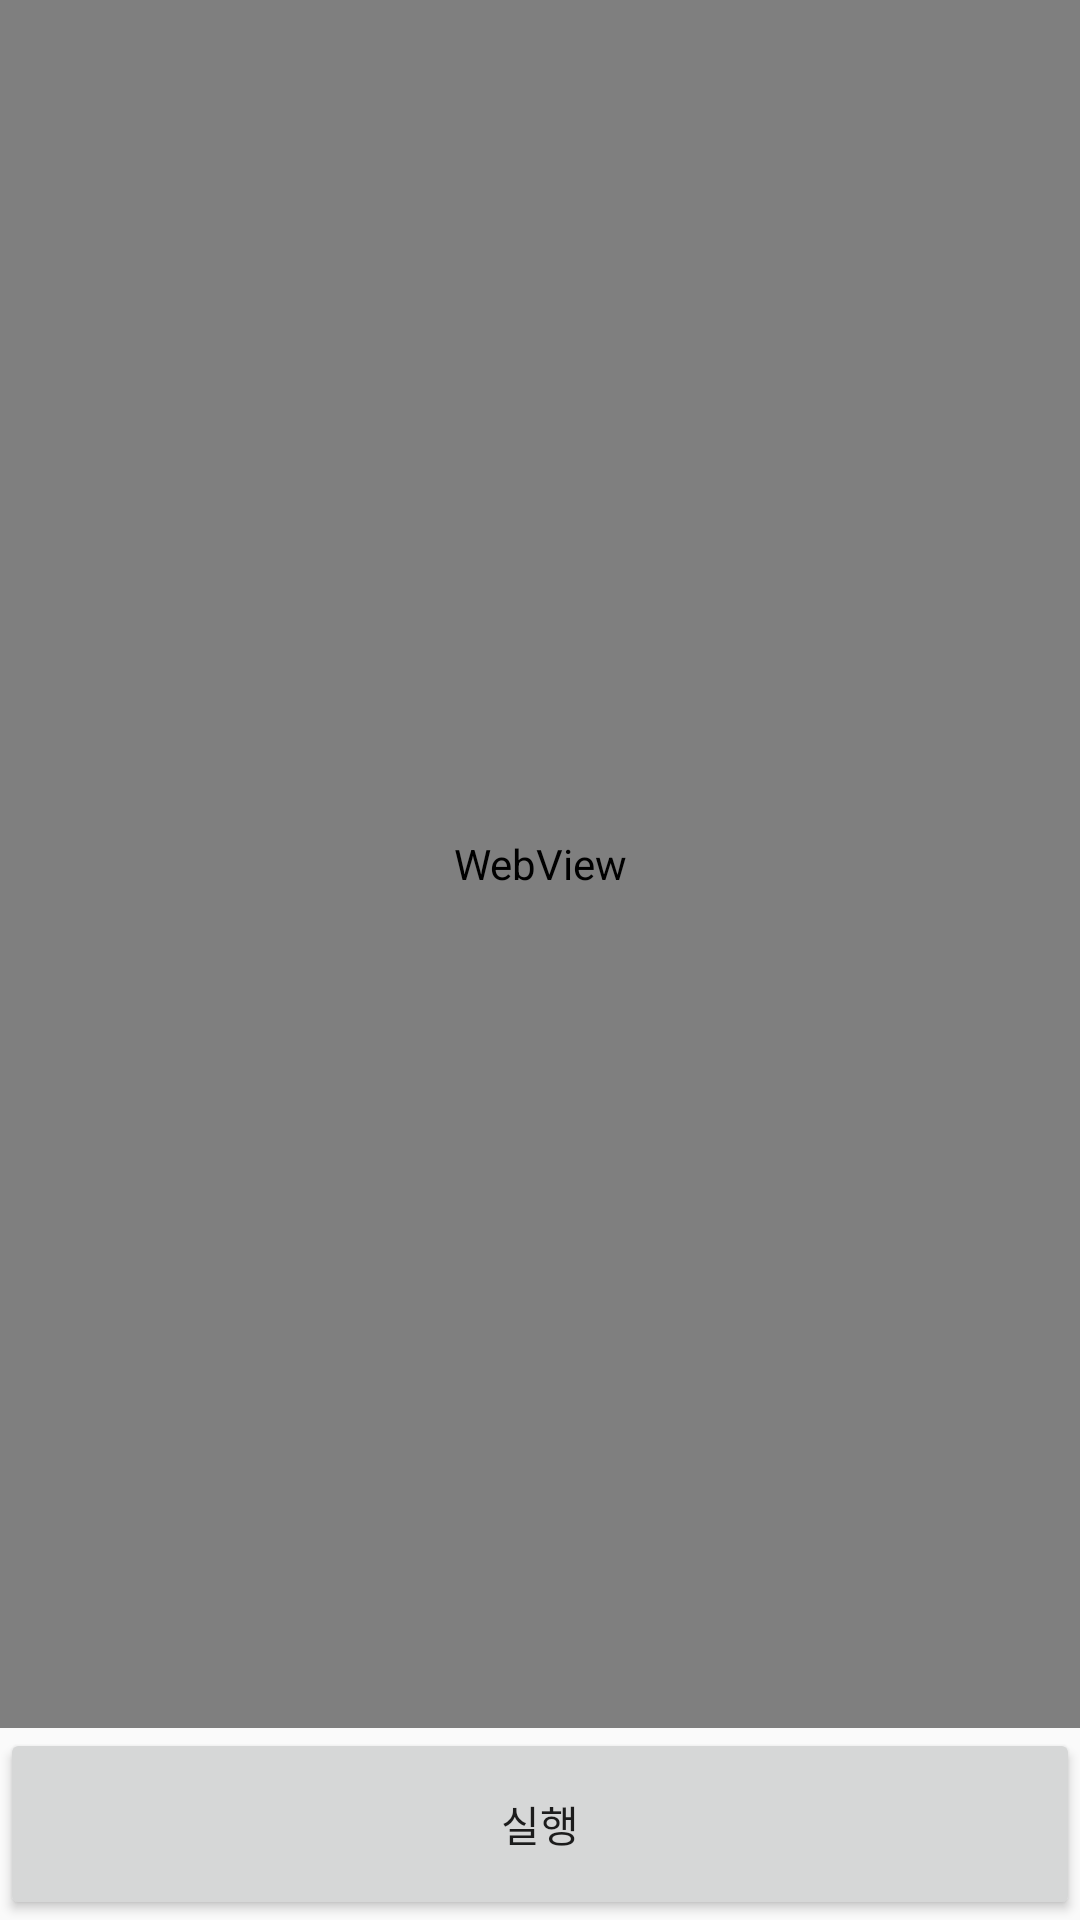

Here is an Android app screen rendered from its layout file. Give the layout XML and the strings, colors and styles it references.
<!-- AndroidManifest.xml: application theme AppTheme -->
<!-- res/layout/activity_main.xml -->
<?xml version="1.0" encoding="utf-8"?>
<androidx.constraintlayout.widget.ConstraintLayout
    xmlns:android="http://schemas.android.com/apk/res/android"
    xmlns:app="http://schemas.android.com/apk/res-auto"
    xmlns:tools="http://schemas.android.com/tools"
    android:layout_width="match_parent"
    android:layout_height="match_parent"
    tools:context=".MainActivity">

    <WebView
        android:layout_width="0dp"
        android:layout_height="0dp"
        android:id="@+id/webview"
        app:layout_constraintBottom_toBottomOf="@+id/guideline"
        app:layout_constraintLeft_toLeftOf="parent"
        app:layout_constraintTop_toTopOf="parent"
        app:layout_constraintRight_toRightOf="parent"/>

    <androidx.constraintlayout.widget.Guideline
        android:id="@+id/guideline"
        android:layout_width="wrap_content"
        android:layout_height="wrap_content"
        android:orientation="horizontal"
        app:layout_constraintGuide_percent=".90" />

    <Button
        android:id="@+id/btn_run"
        android:layout_width="0dp"
        android:layout_height="0dp"
        android:text="실행"
        app:layout_constraintBottom_toBottomOf="parent"
        app:layout_constraintLeft_toLeftOf="parent"
        app:layout_constraintRight_toRightOf="parent"
        app:layout_constraintTop_toBottomOf="@id/guideline" />


</androidx.constraintlayout.widget.ConstraintLayout>
<!-- resources referenced by this layout -->
<resources>
  <style name="AppTheme" parent="Theme.AppCompat.Light">
          
          <item name="colorPrimary">@color/colorPrimary</item>
          <item name="colorPrimaryDark">@color/colorPrimaryDark</item>
          <item name="colorAccent">@color/colorAccent</item>
      </style>
  <color name="colorPrimary">#E7E6E6</color>
  <color name="colorPrimaryDark">#b9b6b6</color>
  <color name="colorAccent">#D81B60</color>
</resources>
